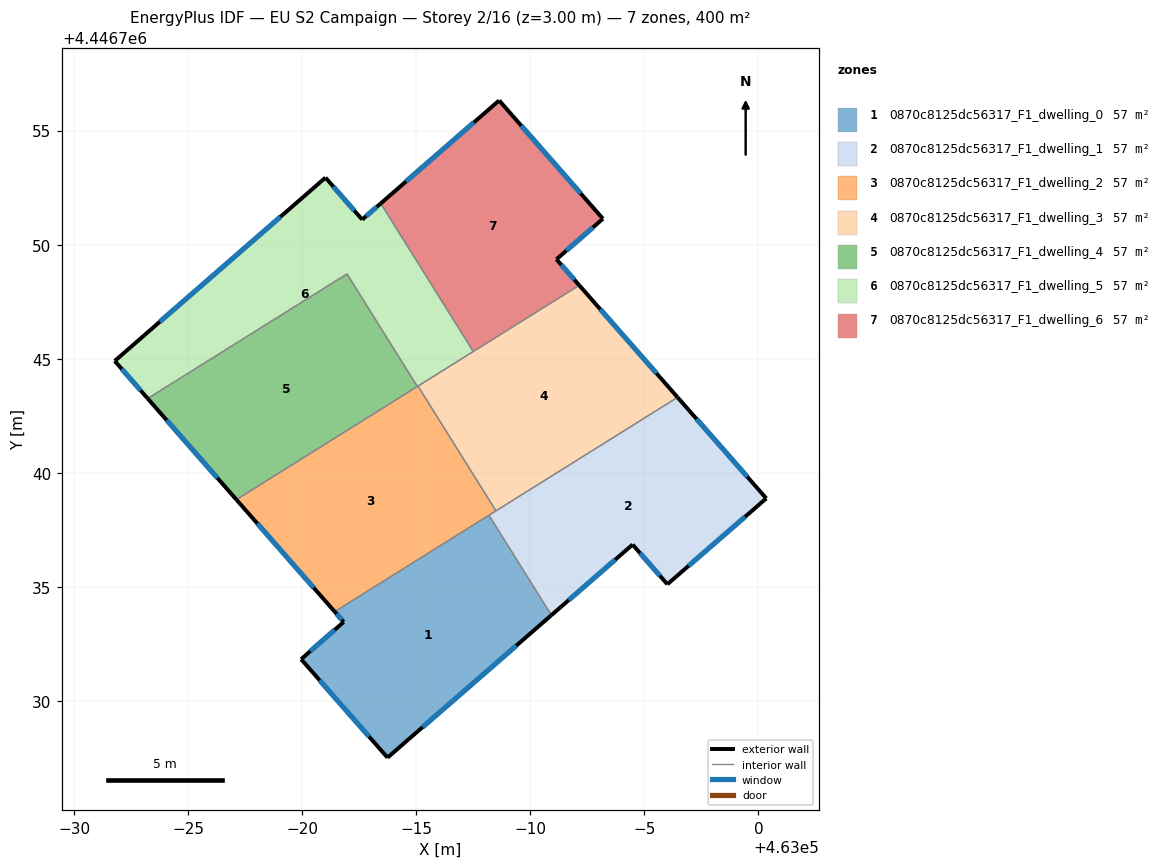
=== STOREY PLAN SPEC (per zone: floor XY polygon, exterior-wall plan segments, windows/doors) ===
zone 1: 0870c8125dc56317_F1_dwelling_0  (57.2 m²)
  floor: (462988.19, 4446738.14) (462990.92, 4446733.76) (462983.74, 4446727.52) (462979.96, 4446731.83) (462981.82, 4446733.47) (462981.43, 4446733.92)
  exterior wall: (462981.82, 4446733.47) – (462979.96, 4446731.83)  [2.5 m]
    window: (462981.42, 4446733.12) – (462980.36, 4446732.18)  [2.4 m²]
  exterior wall: (462981.43, 4446733.92) – (462981.82, 4446733.47)  [0.6 m]
    window: (462981.51, 4446733.82) – (462981.74, 4446733.56)  [0.6 m²]
  exterior wall: (462983.74, 4446727.52) – (462990.92, 4446733.76)  [9.5 m]
    window: (462985.28, 4446728.86) – (462989.39, 4446732.43)  [9.3 m²]
  exterior wall: (462979.96, 4446731.83) – (462983.74, 4446727.52)  [5.7 m]
    window: (462980.77, 4446730.91) – (462982.93, 4446728.44)  [5.6 m²]
  interior walls: 2
zone 2: 0870c8125dc56317_F1_dwelling_1  (57.2 m²)
  floor: (462996.46, 4446743.31) (463000.34, 4446738.88) (462996.01, 4446735.12) (462994.48, 4446736.86) (462990.92, 4446733.76) (462988.19, 4446738.14)
  exterior wall: (463000.34, 4446738.88) – (462996.46, 4446743.31)  [5.9 m]
    window: (462999.51, 4446739.83) – (462997.29, 4446742.36)  [5.8 m²]
  exterior wall: (462996.01, 4446735.12) – (463000.34, 4446738.88)  [5.7 m]
    window: (462996.94, 4446735.92) – (462999.41, 4446738.08)  [5.6 m²]
  exterior wall: (462994.48, 4446736.86) – (462996.01, 4446735.12)  [2.3 m]
    window: (462994.81, 4446736.48) – (462995.68, 4446735.49)  [2.3 m²]
  exterior wall: (462990.92, 4446733.76) – (462994.48, 4446736.86)  [4.7 m]
    window: (462991.69, 4446734.43) – (462993.72, 4446736.19)  [4.6 m²]
  interior walls: 3
zone 3: 0870c8125dc56317_F1_dwelling_2  (57.1 m²)
  floor: (462985.08, 4446743.80) (462988.49, 4446738.33) (462981.43, 4446733.92) (462977.12, 4446738.83)
  exterior wall: (462977.12, 4446738.83) – (462981.43, 4446733.92)  [6.5 m]
    window: (462978.04, 4446737.78) – (462980.50, 4446734.97)  [6.4 m²]
  interior walls: 5
zone 4: 0870c8125dc56317_F1_dwelling_3  (57.1 m²)
  floor: (462992.15, 4446748.22) (462996.46, 4446743.31) (462988.49, 4446738.33) (462985.08, 4446743.80)
  exterior wall: (462996.46, 4446743.31) – (462992.15, 4446748.22)  [6.5 m]
    window: (462995.53, 4446744.36) – (462993.07, 4446747.17)  [6.4 m²]
  interior walls: 4
zone 5: 0870c8125dc56317_F1_dwelling_4  (57.2 m²)
  floor: (462981.97, 4446748.72) (462985.05, 4446743.79) (462977.12, 4446738.83) (462973.23, 4446743.26)
  exterior wall: (462973.23, 4446743.26) – (462977.12, 4446738.83)  [5.9 m]
    window: (462974.06, 4446742.31) – (462976.28, 4446739.78)  [5.8 m²]
  interior walls: 3
zone 6: 0870c8125dc56317_F1_dwelling_5  (57.2 m²)
  floor: (462983.45, 4446751.81) (462987.50, 4446745.32) (462985.05, 4446743.79) (462981.97, 4446748.72) (462973.23, 4446743.26) (462971.79, 4446744.91) (462981.02, 4446752.94) (462982.63, 4446751.10)
  exterior wall: (462971.79, 4446744.91) – (462973.23, 4446743.26)  [2.2 m]
    window: (462972.10, 4446744.55) – (462972.92, 4446743.61)  [2.1 m²]
  exterior wall: (462981.02, 4446752.94) – (462971.79, 4446744.91)  [12.2 m]
    window: (462979.04, 4446751.22) – (462973.77, 4446746.63)  [12.0 m²]
  exterior wall: (462982.63, 4446751.10) – (462981.02, 4446752.94)  [2.4 m]
    window: (462982.29, 4446751.49) – (462981.37, 4446752.55)  [2.4 m²]
  exterior wall: (462983.45, 4446751.81) – (462982.63, 4446751.10)  [1.1 m]
    window: (462983.27, 4446751.66) – (462982.81, 4446751.25)  [1.1 m²]
  interior walls: 5
zone 7: 0870c8125dc56317_F1_dwelling_6  (57.2 m²)
  floor: (462988.63, 4446756.32) (462993.18, 4446751.14) (462991.15, 4446749.36) (462992.15, 4446748.22) (462987.50, 4446745.32) (462983.45, 4446751.81)
  exterior wall: (462988.63, 4446756.32) – (462983.45, 4446751.81)  [6.9 m]
    window: (462987.52, 4446755.36) – (462984.56, 4446752.78)  [6.7 m²]
  exterior wall: (462993.18, 4446751.14) – (462988.63, 4446756.32)  [6.9 m]
    window: (462992.21, 4446752.25) – (462989.61, 4446755.21)  [6.8 m²]
  exterior wall: (462991.15, 4446749.36) – (462993.18, 4446751.14)  [2.7 m]
    window: (462991.58, 4446749.74) – (462992.75, 4446750.76)  [2.6 m²]
  exterior wall: (462992.15, 4446748.22) – (462991.15, 4446749.36)  [1.5 m]
    window: (462991.93, 4446748.47) – (462991.36, 4446749.12)  [1.5 m²]
  interior walls: 2

=== DERIVED (storey summary) ===
Building: EU S2 Campaign
Storey: 2 of 16  (floor level z = 3.00 m)
Storey gross floor area: 400.1 m²
Zones on this storey: 7
  - 0870c8125dc56317_F1_dwelling_0: floor 57.2 m²; exterior wall 18.3 m (55.0 m²); 4 window(s) 18.0 m²; WWR 32.7%
  - 0870c8125dc56317_F1_dwelling_1: floor 57.2 m²; exterior wall 18.7 m (56.0 m²); 4 window(s) 18.3 m²; WWR 32.7%
  - 0870c8125dc56317_F1_dwelling_2: floor 57.1 m²; exterior wall 6.5 m (19.6 m²); 1 window(s) 6.4 m²; WWR 32.7%
  - 0870c8125dc56317_F1_dwelling_3: floor 57.1 m²; exterior wall 6.5 m (19.6 m²); 1 window(s) 6.4 m²; WWR 32.7%
  - 0870c8125dc56317_F1_dwelling_4: floor 57.2 m²; exterior wall 5.9 m (17.7 m²); 1 window(s) 5.8 m²; WWR 32.7%
  - 0870c8125dc56317_F1_dwelling_5: floor 57.2 m²; exterior wall 18.0 m (53.9 m²); 4 window(s) 17.6 m²; WWR 32.7%
  - 0870c8125dc56317_F1_dwelling_6: floor 57.2 m²; exterior wall 18.0 m (54.0 m²); 4 window(s) 17.6 m²; WWR 32.7%
Zone adjacency (shared interzone walls):
  - 0870c8125dc56317_F1_dwelling_0 ↔ 0870c8125dc56317_F1_dwelling_1
  - 0870c8125dc56317_F1_dwelling_0 ↔ 0870c8125dc56317_F1_dwelling_2
  - 0870c8125dc56317_F1_dwelling_1 ↔ 0870c8125dc56317_F1_dwelling_2
  - 0870c8125dc56317_F1_dwelling_1 ↔ 0870c8125dc56317_F1_dwelling_3
  - 0870c8125dc56317_F1_dwelling_2 ↔ 0870c8125dc56317_F1_dwelling_3
  - 0870c8125dc56317_F1_dwelling_2 ↔ 0870c8125dc56317_F1_dwelling_4
  - 0870c8125dc56317_F1_dwelling_2 ↔ 0870c8125dc56317_F1_dwelling_5
  - 0870c8125dc56317_F1_dwelling_3 ↔ 0870c8125dc56317_F1_dwelling_5
  - 0870c8125dc56317_F1_dwelling_3 ↔ 0870c8125dc56317_F1_dwelling_6
  - 0870c8125dc56317_F1_dwelling_4 ↔ 0870c8125dc56317_F1_dwelling_5
  - 0870c8125dc56317_F1_dwelling_5 ↔ 0870c8125dc56317_F1_dwelling_6